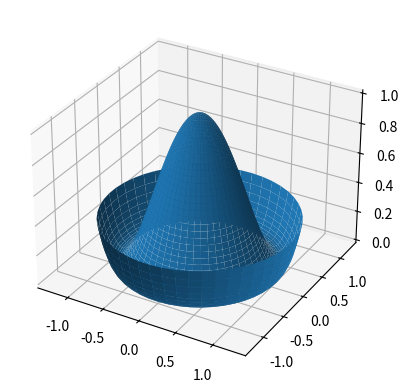

Write Python code to recreate this figure.
#!/usr/bin/env python

from mpl_toolkits.mplot3d import Axes3D
import matplotlib
import numpy as np
from matplotlib import cm
from matplotlib import pyplot as plt
step = 0.04
maxval = 1.0
fig = plt.figure()
ax = fig.add_subplot(111, projection='3d')

# create supporting points in polar coordinates
r = np.linspace(0,1.25,50)
p = np.linspace(0,2*np.pi,50)
R,P = np.meshgrid(r,p)
# transform them to cartesian system
X,Y = R*np.cos(P),R*np.sin(P)

Z = ((R**2 - 1)**2)
#ax.plot_surface(X, Y, Z, rstride=1, cstride=1, cmap=cm.YlGnBu_r)
ax.plot_surface(X, Y, Z, rstride=1, cstride=1)
#ax.set_zlim3d(0, 1)
#ax.set_xlabel(r'$\phi_\mathrm{real}$')
#ax.set_ylabel(r'$\phi_\mathrm{im}$')
#ax.set_zlabel(r'$V(\phi)$')
plt.show()
